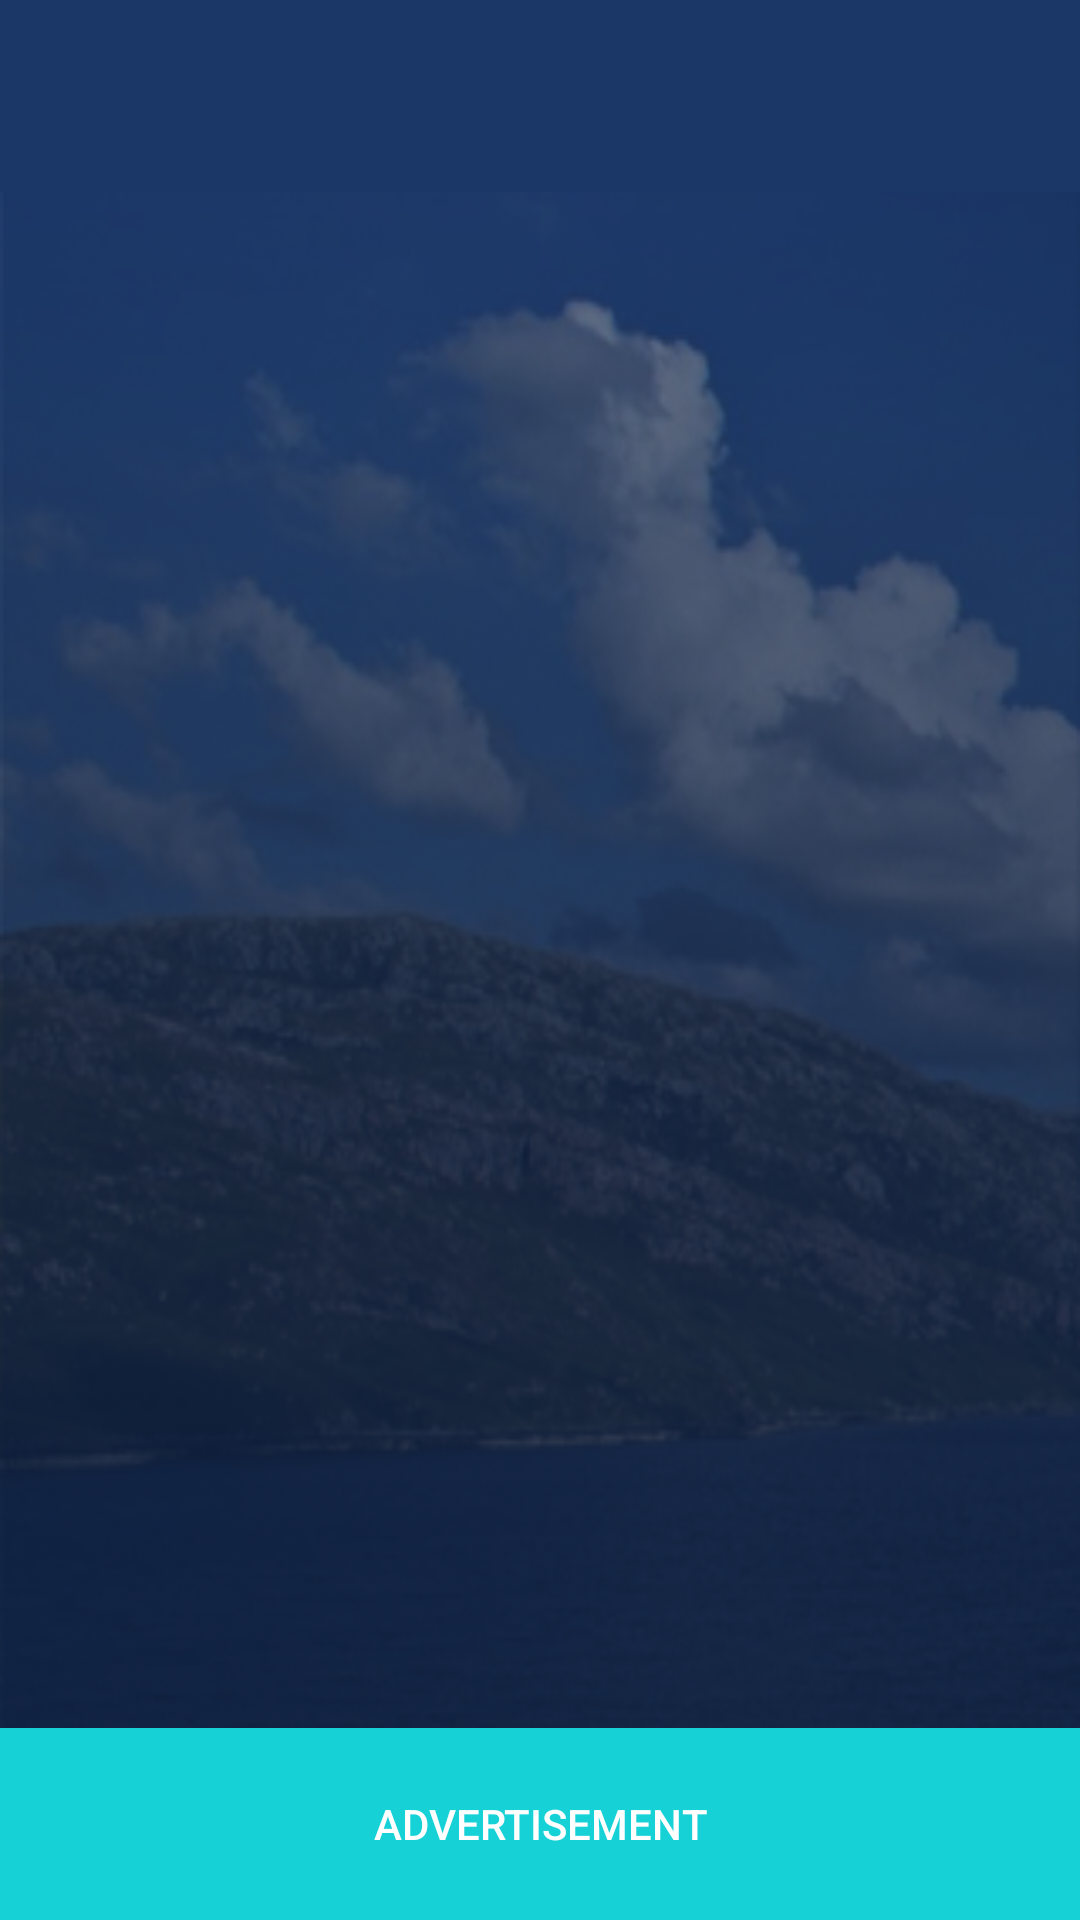

Android layout source for this screen:
<!-- AndroidManifest.xml: application theme MyTheme -->
<!-- res/layout/soundalarmscreen.xml -->
<?xml version="1.0" encoding="utf-8"?>
<LinearLayout xmlns:android="http://schemas.android.com/apk/res/android"
    xmlns:app="http://schemas.android.com/apk/res/com.app.soundhawaii"
    android:layout_width="match_parent"
    android:layout_height="match_parent"
    android:background="@drawable/bg"
    android:orientation="vertical"
    android:weightSum="10" >

    <android.support.v7.widget.Toolbar
        android:id="@+id/toolbar"
        android:layout_width="match_parent"
        android:layout_height="0dp"
        android:layout_weight="1"
        android:background="#1b3768"
        android:minHeight="?android:attr/actionBarSize"
        android:titleTextAppearance="@style/MyTextApperance" >
    </android.support.v7.widget.Toolbar>

    <ListView
        android:id="@+id/listView1"
        android:layout_width="match_parent"
        android:layout_height="0dp"
        android:paddingBottom="10dp"
        android:layout_weight="8" >
    </ListView>

    <LinearLayout
        android:layout_width="match_parent"
        android:layout_height="0dp"
        android:layout_weight="1" >

         <Button
                android:id="@+id/button4"
                android:layout_width="match_parent"
                android:layout_height="match_parent"
                android:layout_alignParentBottom="true"
                android:layout_alignParentLeft="true"
                android:background="#16d2d7"
                android:scaleType="fitXY"
                android:text="Advertisement" />
    </LinearLayout>

</LinearLayout>
<!-- resources referenced by this layout -->
<resources>
  <!-- drawable bg: png bitmap (drawable-hdpi, 103904 bytes) -->
  <style name="MyTextApperance" parent="@android:style/TextAppearance.DialogWindowTitle">
           <item name="android:textColor">@color/white</item>
           <item name="android:gravity">center</item>
           <item name="android:textStyle">bold</item>
           <item name="android:textSize">23sp</item>
           <item name="android:textAppearance">?android:attr/textAppearanceLarge</item>
      </style>
  <style name="MyTheme" parent="Theme.AppCompat">    ...</style>
  <color name="white">#ffffff</color>
</resources>
